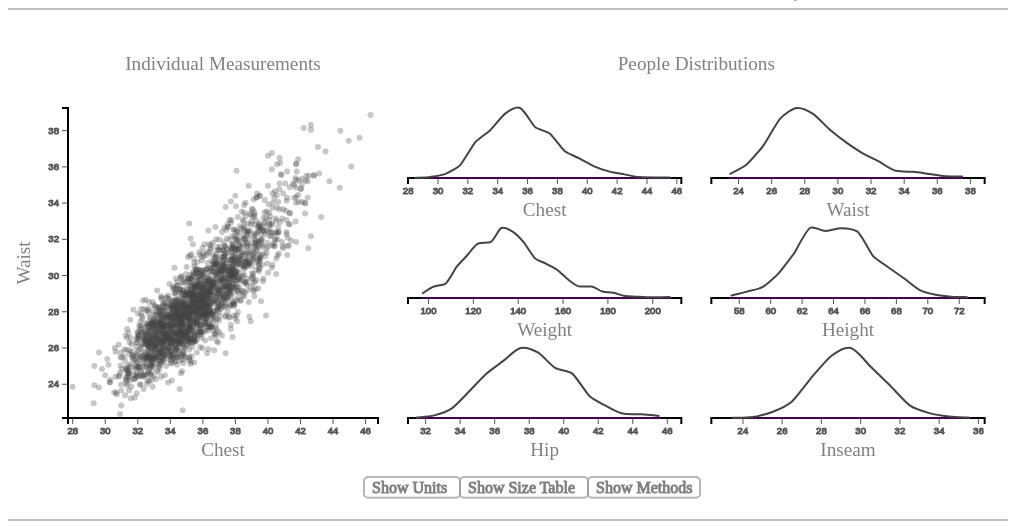
D3 v3 page, settled after 360 driven frames (6 s of simulated time); the page loaded 3 data file(s).



//load data and then call draw function
  queue()
	.defer(d3.csv, 'data/mensDataCols.csv')
  .defer(d3.csv, 'data/womensDataCols.csv')
  .defer(d3.json, 'data/sizeChartsFit.json')
	.await(draw);

  
// ── js/draw1.js
"use strict";
  function draw(error, data_men, data_women, sizeChart) {
   /*format data*/
  //format brand size charts
  editBaseVals(sizeChart);

  //format the measurement data
  var rawData = {'Men': formatData(data_men),
                 'Women' : formatData(data_women)};

  /* Set up graphic dimensions and variables*/
  var margins = {'top' : 100, 'right':60, 'left':60, 'bottom':50 };
  var svgWidth = 1000;
  var svgHeight = 510;

  var internalMargins = {'horizontal': 30, 'vertical': 50};

  var chart_widths = (svgWidth - margins.left - margins.right -
                      2 * internalMargins.horizontal)/3;

  var text_allow = internalMargins.horizontal/2

  //variables to set the grapic positions. Could be cleaned up
  var legendPos = {};
      legendPos.center = svgWidth/2;
      legendPos.top = 0;

  var histChartsLeft = {};
      histChartsLeft.spacing = 50;
      histChartsLeft.height = 70;
      histChartsLeft.totalVertical = (histChartsLeft.spacing +
                                      histChartsLeft.height);

  var mainChart = {};
      mainChart.width = (histChartsLeft.height +
                          2 * histChartsLeft.totalVertical);
      mainChart.height = mainChart.width;
      mainChart.left = margins.left;
      mainChart.right = mainChart.left + mainChart.width;
      mainChart.top =  margins.top;
      mainChart.bottom =  mainChart.top + mainChart.height;

      histChartsLeft.initial_top = margins.top;
      histChartsLeft.bottom = (histChartsLeft.initial_top +
                                histChartsLeft.height);
      histChartsLeft.width = chart_widths;
      histChartsLeft.left = mainChart.right +internalMargins.horizontal;
      histChartsLeft.right = histChartsLeft.left + histChartsLeft.width;


  var histChartsCenter = JSON.parse(JSON.stringify(histChartsLeft));
      histChartsCenter.left = (histChartsLeft.right +
                              internalMargins.horizontal);
      histChartsCenter.right = (histChartsCenter.left +
                                histChartsCenter.width);



  /*define additional global variables other than selectors/d3 */
  //set svg circle radius size for plot
  var radius = 3;

  //get brand list
  var brandList = Object.keys(sizeChart['Men']);

  //Set valid size list 'sizeList', which also specifies the order the sizes appear in the legend (except size 'None')
  var sizeList = ['XS','S','M','L','XL','XXL']

  //object for mapping size to color
  var colorMapping  = {'XS': '#441005','S':'#b2182b', 'M':'#d6604d',
                       'L':'#4393c3', 'XL':'#0530f1', 'XXL':'#40004b',
                       'XXXL':'#000000', 'None':'#444444'};

  //list for dropdown menu
  var genderOpts = d3.shuffle(['Men', 'Women']);

  // ensure the initial state when no chart is selected to returns an  empty dictionary for the chart
  sizeChart['Men']['None'] = {};
  sizeChart['Men']['None']['None'] = {};
  sizeChart['Women']['None'] = {};
  sizeChart['None']= {};
  sizeChart['None']['None'] = {};
  sizeChart['None']['None']['None'] = {};
  sizeChart['Women']['None']['None'] = {};


  //options for the sizing  method dropdown
  var methodList = [];
    methodList[0] = {'lab' : 'Chest', 'order':['Chest']};
    methodList[1] = {'lab' : 'Waist', 'order':['Waist']};
    methodList[2] = {'lab' : 'Chest and Waist', 'order':['Chest','Waist']};
    methodList[3] = {'lab' : 'Chest and Neck', 'order':['Chest','Neck']};
    methodList[4] = {'lab' : 'Chest and Hip', 'order':['Chest','Hip']};
    methodList[5] = {'lab' : 'Waist and Hip', 'order':['Waist','Hip']};
    methodList[6] = {'lab' : 'Chest, Waist, and Inseam',
                    'order':['Chest','Waist','Inseam']};
    methodList[7] = {'lab' : 'Waist, Hip, and Inseam',
                    'order':['Waist','Hip','Inseam']};

  //initial states for the sizing dropdown
  var  initMeasuredDims = [];

  var methodListFiltered = methodList.filter(function(items) {
      items.order.every(function(item){
          initMeasuredDims.includes(item); });
    });

  //Set the initial state for the menu options
  var initialState = {'Gender': {'data':  genderOpts[0],
                                'Sizes':  genderOpts[0]},
                        'Brand': 'None',
                        'Fit': "None",
                        'Method':['Chest'],
                        'Scatter': {'x': 'Chest', 'y':'Waist'},
                        'Units':'false',
                        'explanation':'false',
                        'table':'false'};

  //Initialize the variable to keep track of user selections
  var stateOptions = Object.assign({}, initialState);


  /*add elements to the graphic*/
  //insert div as container for everything
  var spMainBlock = d3.select('#spMainBlock')

  //title
  spMainBlock.append('h3')
    .attr('class','title')
    .text('Clothing Size Charts');

  //intro paragraph with a popup of data source
  var introBlurb = spMainBlock.append('p')
    .attr('class','intro').style('width','520px');

  introBlurb.append('p')
    .text('A visual summary of clothing brand sizing charts based on ')
    .attr('class','intro_t')
    .style('display', 'inline');

  var dataSource = introBlurb.append('p')
    .text('1,774 men and 2,208 women.')
    .style('position','relative')
    .style('display', 'inline')
    .style('text-decoration','underline')
    .classed('dataSource',true);

  dataSource.append('p')
    .text('Data described in: Gordon, C. C. et al. 1988 ANTHROPOMETRIC' +
          ' SURVEY OF U.S. ARMY PERSONNEL: ' +
          'METHODS AND SUMMARY STATISTICS. (1989).')
    .classed('data-dropdown',true);

  //append a dividing line
  spMainBlock.append('svg')
    .attr('height','3px')
    .attr('width', '1000px')
    .attr('class','intro')
      .append('line')
      .style('stroke','gray')
      .attr('x1','0px')
      .attr('x2','1000px')
      .attr('y1','1px')
      .attr('y2','1px');

/*         Add Menu and menu options      */

  //append div for the menu buttons
  var select = spMainBlock.append("div")
                  .attr('class', 'menu')
                  .style('width','1000px');

  //Dropdown 1
  //create a dropdown menu for data gender
  var dataGenderSelector = makeDropdown(select, genderOpts, 'Data Gender',
                                        'Gender', genderOpts[0],60);
  //add on click function to the dropdown options
  dataGenderSelector.selectAll('.dropOptions')
    .on("click", function() {
      //set the current gender the anthropometic data and the size chart

      stateOptions['Gender']['Sizes'] = d3.select(this).attr('value');
      sizeGenderSelector.select('.dropbtnLabel')
        .text(d3.select(this).attr('value'));

      standardDropdownClick(this, dataGenderSelector, ['Gender','data'])
      // updates user gender selection and then redraws the grapics according to that choice
      });

  //Droptdown 2
  //create a dropdown menu for brands
  var brandSelector = makeDropdown(select, brandList, 'Brand Chart',
                                   'Brand', 'Select', 115);
  //add on click function to the dropdown options
  brandSelector.selectAll('.dropOptions')
    .on("click", function() {
      standardDropdownClick(this, brandSelector, ['Brand'])});
    // updates user brand selection and then redraws the grapics according to that choice

  //format current selection text
  brandSelector.select('.dropbtnLabel').style('text-align','right');

  //Dropdown 2.b
  //add a gender dropdown to the brand selection.
  var sizeGenderSelector = makeDropdown(brandSelector, d3.shuffle(['Men', 'Women']), '','SC',' ',60, 'span');

  //add on click function to the dropdown options
  sizeGenderSelector.selectAll('.dropOptions')
    .on("click", function() {
      standardDropdownClick(this, sizeGenderSelector,
                            ['Gender','Sizes']) });
  //format current selection text
  sizeGenderSelector.select('.dropbtnLabel')
    .style('text-align','left').style('padding', '0').style('width','15px');

  //Dropdown 3
  //create a dropdown menu for different fits available
  var fit_selector = makeDropdown(select, stateOptions['Fit'], 'Fit', 'Fit', stateOptions['Fit'],90, 'div' ,80);
  //add on click function to the dropdown options
  fit_selector.selectAll('.dropOptions').on("click", function() {
  standardDropdownClick(this, fit_selector, ['Fit']) });
  // updates user fit selection and then redraws the grapics according to that choice

  //Dropdown 4
  //create a dropdown menu for the sizing methods available based on the user selected size charts
  var methodSelector = makeDropdown(select, methodListFiltered,
                                    'Sizing Method', 'Method', 'Chest',165);
  //add on click functionality
  methodSelector.selectAll('.dropOptions').on("click", function() {
    //set the current method
    stateOptions['Method'] = d3.select(this)[0][0]['__data__'].order;
    //update button label
    methodSelector.select('.dropbtnLabel')
      .text(d3.select(this)[0][0]['__data__'].lab);
    //update the graphics
    clearGraphics();
    updateGraphs();
  })

  //Dropdown 5
  //create a dropdown menu for selecting the columns plotted in the scatter plot: x-axis left side.
  var scatterSelector = makeDropdown(select,
                                    Object.keys(rawData['Men'][0]),
                                    'Plot Axis',
                                    'scatter_x',
                                    ('x:'+stateOptions['Scatter']['x']),
                                     115);

  scatterSelector.selectAll('.dropOptions')
    .on("click", function() {
      scatterDropdown(this, scatterSelector, 'x');
    });
  //format label text
  scatterSelector.select('.dropbtnLabel')
    .style('text-align','right');

  //Dropdown 5.b
  //dropdown menu for selecting the columns plotted in the scatter plot: y-axis Right side.
  var y_selector = makeDropdown(scatterSelector,
                                Object.keys(rawData['Men'][0]),
                                '',
                                'scatter_y',
                                ('y:'+stateOptions['Scatter']['y']),
                                60, 'span');

  y_selector.selectAll('.dropOptions')
    .on("click", function() {
      scatterDropdown(this, y_selector, 'y');
    });
    //format label text
    y_selector.select('.dropbtnLabel')
      .style('text-align','left').style('padding', '0').style('width','15px');

  /* append main svg and chart elements */

  //svg elements for graphics
  var svg = spMainBlock.append("svg")
      .attr('id','main_svg')
      .attr("width", svgWidth)
      .attr("height", svgHeight);

  //dividing line
  svg.append('line')
    .style('stroke','gray')
    .attr('x1', -500 +'px')
    .attr('x2', 500 + 'px')
    .attr('y1','1px')
    .attr('y2','1px')
    .attr('transform', "translate(" + (svgWidth/2) + "," + (0) + ")");

  //add title to the scatter plot
  svg.append('text')
    .attr('x', mainChart.left + mainChart.width/2)
    .attr('y', mainChart.top)
    .attr('dy','-2em')
    .text('Individual Measurements')
    .attr('text-anchor','middle')
    .attr('class', 'labels');

  //append element to contain histograms
  var histograms = d3.select('#main_svg').append('g')
    .attr('class','histograms');

  //title for histograms
  histograms.append('text')
    .attr('x', histChartsLeft.right + internalMargins.horizontal/2)
    .attr('y', histChartsLeft.initial_top)
    .attr('dy','-2em')
    .text('People Distributions')
    .attr('text-anchor','middle')
    .attr('class', 'labels');

  //call functions to build the graphic
  updateGraphs();
  //creates the initial scatter plot and the histograms

  // add a button to show and hide the units on the plots
  var svgButtons = svg.append('g')
    .attr('class','unit_buttons')
    .attr('transform',
        'translate('+  ( svgWidth/2) + ',' +
         (mainChart.bottom +1.5*internalMargins.vertical) +')');
  var svgBtnShift = 1

  var unitToggle = svgButton(svgButtons, 'unitToggle',
                            'Show Units', [-7+ svgBtnShift,-1.5]);


  unitToggle.on('click', function(){
    //toggle global unit variable and update button label
     if (stateOptions['units']){
       stateOptions['units'] = false;
       d3.select('#'+'unitToggle').text('Show Units');

       } else {
         stateOptions['units'] = true;
         d3.select('#'+'unitToggle').text('Hide Units');
       };
    //update graphs with updated option
    clearGraphics();
    updateGraphs();
  });


  //append element for the brand size table
  spMainBlock.append('div')
    .style('display','block')
    .style('margin','auto')
    .attr('id','tbl_div');

  // add toggle button for show/hide current brand size table
    var sizeTableToggle = svgButton(svgButtons, 'table_toggle',
                                    'Show Size Table', [0+ svgBtnShift,-1.5], 8);
    sizeTableToggle.on('click', function(){

       if (stateOptions['table']){
         //if the button is clicked when a table is shown (true)
         //clears the tabel and sets the option to false
         clearSizeTable();
         } else {
           if ((stateOptions['Brand'] != initialState['Brand'] ) && (stateOptions['Fit'] != initialState['Fit'] )){
             //if the button is clicked when a table is not shown
             //clears table, sets option to true, and creates the brand table
              clearSizeTable();
              stateOptions['table'] = true;
              showSizeTable();
            };
         };
  });

  //add element to provide a brief explanation of the data/method
  spMainBlock.append('div')
  .attr('id', 'methodExplanation')
  .style('color','gray');

  //add a button to show a brief text explanation of the data and analysis behind the graphic
  var ShowMethods= svgButton(svgButtons, 'methodsToggle',
                            'Show Methods', [7.5 + svgBtnShift ,-1.5], 7)

  ShowMethods.on('click', function(){
    // conditional to show/hide text based on the option
    if (stateOptions['explanation'] == 'false'){
      stateOptions['explanation'] = 'true';

      d3.select('#'+'methodsToggle').text('Hide Methods');

      d3.select('#methodExplanation').selectAll('p')
      .data(explanation).enter()
      .append('p').text(function(d){return d;})
      .style('width','800px')
      .style('margin','auto')
      .style('margin-top','1em')
      .style('text-align','left');

    } else {
      stateOptions['explanation'] = 'false';
      d3.select('#'+'methodsToggle').text('Show Methods');
      d3.select('#methodExplanation').selectAll('p').remove();
    };

  });

  //append a dividing line
  spMainBlock.append('svg').attr('height','3px').attr('width', '1000px').attr('class','intro')
      .append('line')
      .style('stroke','gray')
      .attr('x1','0px')
      .attr('x2','1000px')
      .attr('y1','1px')
      .attr('y2','1px');


//brief explanation of the data/method
var explanation = ['Method details',
'Anthropometric measurements are taken form the 1988 Army survey, described in the source: "Gordon, C. C. et al. 1988 ANTHROPOMETRIC SURVEY OF U.S. ARMY PERSONNEL: METHODS AND SUMMARY STATISTICS. (1989)." Although the full dataset is available online, the provider requested citation be directed to that descriptive reference.',
 'There has been some shifts to the population averages since this survey, likely altering the percentage of the population that would be assigned to each size, so the results only approximate current conditions. Intuitively, though, the min and max of each dimension within a size should be relatively unchanged.',
 'Another caveat relateds to the population surveyed. These individuals were all in the armed forces. There may be differences compared to the American public at large.',
 "Size Assignment ",
 "Each person in the data set is assigned a size according to the selected size chart based on the measurements specified by the 'method' dropdown. If the individual's measurements fall within the interval for a size for all specified measurements, they are assigned that size. If the individual does not fall within the intervals for any size, they are assigned size 'None'. If the 'method' selection specifies more than one measurement, then the individual must fall within the same size across each of those dimensions or they are assigned the size 'None'.",
  'The size charts were scraped from the web May of 2017, and are available on the respective brand websites.',
  'In cases where a brand size chart listed a single value for a measurement rather than an interval for a size, an interval was created. The created intervals were ± 1 inch from the single value. For some dimensions a 1 inch deviation from the ideal can provide a reasonable fit, but in some dimensions it may be too generous. Nonetheless, the constructed interval is less than intervals some brands list in their size charts.',
  'The anthropometic data set lacked a column directly corresponding to inseam measurements, so an inseam value was constructed by taking the crotch height, as defined in the survey, and substracting 1 inch.' ];

  /*--------------------------------------------------------*/
  /*                  functions                         */
  /*--------------------------------------------------------*/


  function formatData(data){
  /**take input 'data', an array of objects, iterate over keys in each *object and attempt to change to numeric type and remove *'SUBJECT_NUMBER' key/value. Return updated data.
   */
  data.forEach(function(d) {
    for (var key in d) {

      if (key == 'SUBJECT_NUMBER'){ delete d[key]} else {
      d[key] = +d[key];}
      };
     });
    return data;
    }


  function editBaseVals(objectIn) {
    /**take objectIn, object of size chart objects, containing arrays of
     *individual specifications for each size. Change size specification
     *arrays of single values into intervals consisting of arrays of
     *[lower *limit, upper limit]. Returns updated object. Recursive.
    */

    if ((objectIn instanceof Object) && !(objectIn instanceof Array)) {
      var keys = Object.keys(objectIn)

      for (var i = 0; i < keys.length; i++) {
        //call function recursively for any objects encounted
        objectIn[keys[i]] = editBaseVals(objectIn[keys[i]]);
        };
      return objectIn;
      };

    //when arrays are encountered, change to an interval if required
    if (objectIn instanceof Array) {
      if (objectIn.length == 1){
        return makeRange(objectIn);
      } else {return objectIn};
    };
  }


  function isNumber(var_in) {
    //check if datatype is number
    return var_in.constructor === Number;
  }

  function makeRange(arr_in){
    /**check if input array has numeric data, then change to two value
     *interval corresponding to the lower and upper limit of the
     *specification
     */
    if (isNumber(+arr_in[0])){
    var temp = +arr_in[0];
    var out = [temp - 1.0, temp + 1.0];
    return out;} else {return 'None';};
  }


  function makeSizeData(data, sizingMetrics, sizeChart){
    /**takes the input 'data', the array of anthropometic measurement
     *objects, and assign a clothing size for each object. Size is
     *assignment uses the fields names specified in the input array
     *'sizingMetrics' according to the input sizeChart
     */

      //gets the list of sizes for the current size chart
      var sizeKeys = sizes(sizeChart);

      // iterate over the array, assign size to each item
      data.forEach(function(d) {
        d['Size'] = assignSize(d, sizingMetrics, sizeChart, sizeKeys);
        return d;
      });

      return data;
 }


  function assignSize(person, sizingMetrics, sizeChart, sizeKeys) {
    /**return size for person (a data row) based on the field names
     *specified in the array 'sizingMetrics' for the given sizeChart for
     *the sizes listed in the 'size_key' array.
    */

    //if no sizes are listed, return a size of 'None'
    if (sizeKeys.length < 1) {return 'None'};

    //use first field name to determine starting size
    var temp_size = assignFeatSize(person, sizingMetrics[0], sizeChart, sizeKeys);

    //return starting size if only one field name was specified the first field name failed to return a size
    if (sizingMetrics.length === 1 || temp_size === 'None') {
       return temp_size;
     };

    //if multiple field names, check the person falls within the same size for the rest.
    if (sizingMetrics.length > 1) {
      for (var i = 1; i < sizingMetrics.length; i++) {

        var sizeInterval = sizeChart[temp_size][sizingMetrics[i]];
        //check the field name has valid size intervals, skip if not
        if (!(isNaN(sizeInterval[0]))) {

          //check if the value for the field falls in interval for the starting size
          if (!((person[sizingMetrics[i]] >= sizeInterval[0])
             && (person[sizingMetrics[i]] <= sizeInterval[1]))) {
              return 'None';
          };
        };
      };
    };
    return temp_size;
  }

  function assignFeatSize(person, primaryMetric, sizeChart, sizeKeys) {
    /** return size for person (a data row) based on the primaryMetric
     * (a.k.a field) for the given sizeChart (brand size chart)
     */

    //iterate over each size, check if person falls in that size's interval
    for (var i = 0; i < sizeKeys.length; i++) {
      var curKey = sizeKeys[i];

      var sizeInterval = sizeChart[curKey][primaryMetric];
      //check if the person measurement value falls in interval
      if ((person[primaryMetric] >= sizeInterval[0]) && (person[primaryMetric] <= sizeInterval[1])) {
        return curKey;
      }
    }
      //if no valid intervals were found, return size 'None'
      return 'None';
  }

  function sizes(sizeChart) {
    /**finds possible sizes listed in the current size chart and also *checks they fall in the valid size list 'sizeList', which also *specifies the order the sizes appear (except 'none')
     */

    var sizeArr = [];

    //sizes in the size chart
    var sizeKeys = Object.keys(sizeChart);

    //check if each size in the size chart is in the list of valid sizes
    sizeList.forEach( function(item){
      if (sizeKeys.includes(item)){
        //add valid sizes to array
        sizeArr.push(item);
      };
      })
    //return array of valid sizes
    return sizeArr;
    }

  function showSizeTable(){
    //creates an html table for the current size and appends it to the page when function is called

    //sets to true to indicate table being displayed
    stateOptions['table'] = true;
    //update show/hide table menu to new label
    d3.select('#'+'table_toggle').text('Hide Size Table');

    //set current brand chart table to a var for convenience
    var curTable = sizeChart[stateOptions['Gender']['Sizes']][stateOptions['Brand']][stateOptions['Fit']];

    //get relevant sizes keys in the correct order
    var sizeKeys = sizes(curTable);

    //append a table element
    var brandTable = d3.select('#tbl_div').append('table')
                        .attr('id','maintable')
                        .style('width','500px')
                        .style('margin','auto')
                        .classed('size_table', true)
                        .style('text-align', 'center');
    //add table caption
    brandTable.append('caption')
        .html('Size chart for' +' ' + stateOptions['Brand'] + ' ' +
         stateOptions['Fit'] +' '+ stateOptions['Gender']['Sizes']);


    //turn size object to a array of arrays. Should refactor into a function
    //get column headings as first array in the array of arrays.
    var tb = [Object.keys(curTable['M'])];
    tb[0].unshift('Size');

    //iterate over each size
    sizeKeys.forEach( function(rkey){

      var curRow = [rkey];
      //row: iterate over all the field names, turning the array giving the interval into a string
      for (var vkey in curTable[rkey]) {
        var v = ' ';

        //check if nan, leave v as space if nan
        if (!(isNaN(curTable[rkey][vkey][0]))){

          //if single value, return it (not expected to exist)
          if (curTable[rkey][vkey].length == 1 ){
          v =  curTable[rkey][vkey]};

          //if array of two, then make string '#-#'
          if(curTable[rkey][vkey].length == 2){
          v = (curTable[rkey][vkey][0] + '-' + curTable[rkey][vkey][1]);
          };
        }
        curRow.push(v);
      }
      tb.push(curRow);
    });

    //for the arrayified size chart, loop over each size (row)
    tb.forEach(function(r){
      //append each size row values as a table row
      brandTable.append('tr')
        .selectAll('td')
        .data(r)
        .enter()
        .append('td')
        .html(function(v) {return v;})
        });
      };

  function clearSizeTable(){
    //remove the size table and update the button label and table status
    stateOptions['table'] = false;
    d3.selectAll('.size_table').remove();
    d3.select('#'+'table_toggle').text('Show Size Table')
  }

  function svgButton(parent, buttton_id, label, offset, width = 6) {
    /*take the parent d3 selector 'parent' and creates an svg toggle button
     *as a child with the id 'button_id' and the label 'label'. offset,
     *array of two numbers, changes position by units of 'em'. width is
     *width of button specify as numeric.
     */

    //append button container element
    var unit_button = parent.append('g')
                            .attr('class','unit_button');

    //append rectange for button border
    unit_button.append('rect')
      .attr('class','start_rect')
      .classed('button_border',true)
      .attr('rx', 4)
      .attr('ry', 4)
      .attr('width', width+'em')
      .attr('height','1.3em' )
      .attr('y',+offset[1] +0.5+'em')
      .attr('x', -width/2 +offset[0]+'em')
      .attr('stroke-width', 1)
      .attr('stroke','#999999')
      .attr('fill','white');

      //append button label text
      unit_button.append('text')
      .attr('id', buttton_id)
      .text(label)
      .attr('y',+offset[1]+1.5+'em')
      .attr('x',-(width-1)/2+ offset[0]+'em')
      .attr('stroke','gray')
      .attr('fill','gray')
      .attr('text-anchor','start');

      //return the button container element selector
    return unit_button;
  }



  function makeDropdown(select, dropdownData, label, id,
                        initLabel, optionWidth,
                        opt_ElemType = 'div', opt_labelWidth = 160) {
    /**  make drop down button with title above
    *  select - parent element selector
    *  dropdownData - data for the dropdown
    *  label - label of the dropdown
    *  id -  id for the dropdown
    *  initLabel  -  initial text of the dropdown selection
    *  optionWidth  - width of the actual dropdown divs
    *  opt_ElemType  - element type of the button content eg div, span
    *  opt_labelWidth - width of the dropdown label
     */

    // add div to hold the dropdown button
    var dropdownTop = select.append("div")
      .attr('class', 'dropdown');

    // append label if provided a string at least 1char
    if (label.length > 0){
      dropdownTop.append('div')
      .text(label)
      .attr('class', 'menu_label')
      .style('width',opt_labelWidth+'px' );
      };

    //add button element
    var dropdownButton = dropdownTop.append('button')
      .attr('class','dropbtn')
      .on('click', function() {
        /** if not classed 'show', give dropdown divs class 'show' and set
         * spMainBlock to have on click function remove class 'show' from dropdown
         * divs
         */

        //if the dropdown divs aren't showing already
        if (!d3.select('#' + id + '_dropdown' ).classed('show')) {
          // select the dropdown divs, give class 'show'
          d3.select('#' + id + '_dropdown' ).classed('show',true);

          //select spMainBlock, give function to hide dropdown
          spMainBlock.on('click',function(){
            //if the dropdown isn't clicked on, then remove class 'show'
            if (!(d3.select(d3.event.target).classed('dropOptions') ||
              d3.select(d3.event.target).classed('dropbtnLabel'))) {

                d3.selectAll('.show').classed('show',false);
                spMainBlock.on('click', null); };
              });

        } else {
          //if already classed show and dropdown is clicked on, then removes it
          d3.selectAll('.show').classed('show',false);
          spMainBlock.on('click', null);
        };
      });

    // append the dropdown button status label
    dropdownButton.append(opt_ElemType)
      .attr('class','dropbtnLabel')
      .text(initLabel);

    //append the dropdown divs, i.e. the options
    dropdownButton.append('div')
      .attr('class','dropdown-content')
      .style('width', optionWidth +'px')
      .attr('id', id + '_dropdown')
      .selectAll("p")
      .data(dropdownData)
      .enter()
      .append("p")
        .classed('dropOptions', true)
        .attr("value", function(d) { return d; })
        .text(function(d) { return d; });

      //return the d3 selector
      return dropdownTop;
    }

  function scatterDropdown(thisObj, selector, x_y){
    //on click functionaility for the scatter plot dropdown. changes axis variables and then updates scatter plot

    //set the current gender
    stateOptions['Scatter'][x_y] = d3.select(thisObj).attr('value');

    //update button label
    selector.select('.dropbtnLabel')
        .text(x_y+': ' + d3.select(thisObj).attr('value'));

    //update the graphics
    updateScatter(stateOptions['Scatter']);
  }

  function standardDropdownClick(thisObj, selector, stateSelectionKey) {
  /** on click function for the generic dropdowns. updates user selection
  * and then redraws the grapics according to that choice
  */

    //set the current brand
    if (stateSelectionKey.length == 1) {
      stateOptions[stateSelectionKey[0]] = d3.select(thisObj).attr('value');
    };

    if (stateSelectionKey.length == 2) {
      stateOptions[stateSelectionKey[0]][stateSelectionKey[1]] =
        d3.select(thisObj).attr('value');
    };

    //update button label
    selector.select('.dropbtnLabel')
      .text(d3.select(thisObj).attr('value'));

    //update the graphics
    clearGraphics();
    updateGraphs();
    }

  function clearGraphics(){
    //remove graphic elements in preparation for update
    d3.select('.chart').remove();
    d3.selectAll('.histogram').remove();
    d3.select('.sizeLegend').remove();
    clearSizeTable();
    }

  function updateGraphs(){
    //call functions to update graph

    var curChartFits = sizeChart[stateOptions['Gender']['Sizes']][stateOptions['Brand']];

    //get size chart field names for determining sizes based on the selected size chart
    var fitList =
      Object.keys(curChartFits);

    //if old fit selection is invalid for the updated results
      if (!(fitList.includes(stateOptions['Fit']))) {
        //set fit method to first field
        stateOptions['Fit'] = fitList[0];
        fit_selector.select('.dropbtnLabel')
          .text(stateOptions['Fit']);
      };

    var curSizeChart = curChartFits[stateOptions['Fit']];

      //update the  method button
      updateMethodButton();

      //get the relevant data and update the size for each entry
      var data = makeSizeData(
          rawData[stateOptions['Gender']['data']],
          stateOptions['Method'],
          curSizeChart);

      //determine appropriate fitting field combinations
      updateFitButton(fitList);


      //call functions to make both columns of histograms
      histogramBuilder(data, histChartsLeft,['Chest', 'Weight','Hip' ]);
      histogramBuilder(data, histChartsCenter,['Waist', 'Height','Inseam']);

      //call function to make the legend (size key)
      makeLegend(curSizeChart);

      //call function to make the scatter plot
      makeScatter(data, svg, stateOptions['Scatter']);
    }

  function updateMethodButton(){
    //update the fitting method menu dropdown to only include the appropriate fitting field/metric combinations for the current size chart

    //check that a brand is selected
    if (stateOptions['Brand'] != initialState['Brand'] ){
      //align measured dimensions with the current chart
      var measuredDims = Object.keys(sizeChart[stateOptions['Gender']['Sizes']][stateOptions['Brand']][stateOptions['Fit']]['M']);
    } else {
      var measuredDims =[];
    };


    var methodListFiltered = methodList.filter(function(items) {
    //filter methods to return only ones that correspond to the current size chart
      return items.order.every( function(item){
        return measuredDims.includes(item);
        });
       })

      //check a brand has been selected and then check method selection is valid
    if (stateOptions['Brand'] != initialState['Brand'] ){

      //seed with false
      var methodValid = false;

      methodListFiltered.forEach(function(methodLine){
      //check if the method selection is valid for the updated selections, if not, then set to the first valid method

        if (methodLine.order.toString() == stateOptions['Method'].toString()) {
          methodValid = true;
        };
        });

        if (!(methodValid)) {
        //if invalid, set to first valid method
          stateOptions['Method'] = methodListFiltered[0].order;
          methodSelector.select('.dropbtnLabel').text( methodListFiltered[0].lab);
           };
         };

    //select the method dropdown containting the options
    var methodOpts = d3.select('#Method_dropdown');

    //remove all current options
    methodOpts.selectAll('p').remove();

    //append the new list of valid options
    methodOpts
      .selectAll('p')
      .data(methodListFiltered)
      .enter()
      .append("p")
      .classed('dropOptions', true)
      .attr("value", function(d) { return d.lab; })
      .text(function(d) { return d.lab; })
      .on("click", function() {

        //set the current method
        stateOptions['Method'] = d3.select(this)[0][0]['__data__'].order;

        //update button label
        methodSelector.select('.dropbtnLabel')
        .text(d3.select(this)[0][0]['__data__'].lab);

        //update the graphics
        clearGraphics();
        updateGraphs();
        });
      };


  function updateFitButton(fitList) {
    //update the fit options available for the current brand

    //select options' parent
    var fitOpts = d3.select('#Fit_dropdown');

    //remove options
    fitOpts.selectAll('p').remove();

    //add updated options
    fitOpts
      .selectAll('p')
      .data(fitList)
      .enter()
      .append("p")
      .classed('dropOptions', true)
      .attr("value", function(d) { return d; })
      .text(function(d) { return d; })
      .on("click", function() {
        standardDropdownClick(this, fit_selector, ['Fit']) });

  };

/*  plot code functions     */

function make_x_ax(parentSelection, data, columnName, chartDim, clearance = 0.00) {
  //function to generate a horizonatal axis and return the axis scale as a child of  'parentSelection' for the input 'data' based on the specified column 'columnName' for the chart of dimensions chartDim.

    //get extent of x
    var xExtent = d3.extent(data, function(d) {
        return d[columnName];
    });

    //adjust extent to provide clearance between points and plot border
    xExtent[0] = xExtent[0] * (1 - clearance);
    xExtent[1] = xExtent[1] * (1 + clearance);

    //get x scaling
    var xScale = d3.scale.linear()
      .range([chartDim.left, chartDim.right])
      .domain(xExtent);

    //get axis handle
    var x_ax = d3.svg.axis()
      .scale(xScale)
      .ticks(9); // props to d3 developers for 'ticks' being a suggestion, not a hard spec

    //add the axis to the svg
    parentSelection.append("g")
      .attr("class", "x axis_tick_label")
      .attr("transform", "translate(0," + chartDim.bottom + ")")
      .call(x_ax);

    //add a title to the axis. checks if units are required in the title
    var x_axisTitle = parentSelection.append('g')
      .append('text')
      .attr('class', 'labels')
      .attr('y', chartDim.bottom)
      .attr('x',( chartDim.left +chartDim.width / 2))
      .attr('dy','2em')
      .style("text-anchor", "middle")
      .text(columnName + dispUnits(columnName,stateOptions['units']));

    //return the scale for use in plotting the data
    return xScale;
  }

  function dispUnits(columnName, units = false) {
    //if units are specified by the svg 'show/hide unit' button, returns the units (for the axis titles)
    if (units){
      if (columnName == 'Weight') {
        return ' (lbs.)';
      } else {
        return ' (in.)';
      }
    }
    return '';
  }

  function make_y_ax(parentSelection, data, columnName, chartDim) {
  //function to generate a vertical axis and return the axis scale as a child of  'parentSelection' for the input 'data' based on the specified column 'columnName' for the chart of dimensions chartDim.

    //get extent of y
    var yExtent = d3.extent(data, function(d) {
          return d[columnName];
        });

    //add some allowance
    yExtent[0] = yExtent[0] *0.99
    yExtent[1] = yExtent[1] *1.01

    //get scaling of y
    var yScale = d3.scale.linear()
      .range([chartDim.bottom, chartDim.top])
      .domain(yExtent);

    //make axis obejct
    var y_ax = d3.svg.axis()
      .scale(yScale)
      .orient("left");

    //append axis to svg
    parentSelection.append("g")
      .attr("class", "y axis_tick_label")
      .attr("transform", "translate(" + chartDim.left + ",0)")
      .call(y_ax);

    //add axis title, checking if units are needed
    var y_axisTitle = parentSelection.append('g')
      .append('text')
      .attr('class', 'labels')
      .attr('transform', 'rotate(-90)')
      .attr('y', chartDim.left)
      .attr('x', - chartDim.height / 2 - chartDim.top)
      .attr('dy','-2em')
      .style("text-anchor", "middle")
      .text(columnName + dispUnits(columnName,stateOptions['units']));

    //return scaling for plotting the data
    return yScale;
  }


function makeScatter(data, svgSelection, xy_spec_obj) {
  //function to show the scatter plot given the data, a parent svgSelection to append it to, and the x and y field names specified in the xy_spec_obj

  //append a 'g' element for the  chart
  var chartSelection = svgSelection.append('g')
                    .attr('class','chart')

  //append circles associated with the data
  var dataCircles = chartSelection.append('g')
    .attr('class', 'chart_points')
    .selectAll("circle")
    .data(data)
    .enter()
    .append("circle");

  //append and element for the chart axis
  var chartAxis = chartSelection.append("g")
    .attr('class', 'axisElem');

  // make x-axis
  var xScale = make_x_ax(chartAxis, data, xy_spec_obj.x,  mainChart, 0.01);

  //make y axis
  var yScale = make_y_ax(chartAxis, data, xy_spec_obj.y,  mainChart);

  //add attributes to the circles
  dataCircles.attr('class', function(d) { return d['Size']})
    .classed('scatterData', true)
    .attr("cx", function(d) {
        return xScale(d[xy_spec_obj.x]);
        })
    .attr("cy", function(d) {
        return yScale(d[xy_spec_obj.y]);
        })
    .attr("r", radius)
    .attr("fill", '#999999')
    .attr("fill", function(d) {
        return colorMapping[d['Size']];
      });
   }

 function updateScatter( xy_spec_obj ) {
   //update the scatter plot based on the x and y columns selected in the dropdown. Instead of updating all graphs, this function only updates the scatter plot using .transition

    //get data for making the axis elements
    var data = rawData[stateOptions['Gender']['data']];

    //select the chart container element
    var chartSelection = d3.select('.chart');

    //remove old axes
    chartSelection.selectAll('.axisElem').remove();

    // add container for updated axes
    var chartAxis = chartSelection.append("g")
      .attr('class', 'axisElem');

    //add x axis, get scale
     var xScale = make_x_ax(chartAxis, data, xy_spec_obj.x,
                            mainChart, 0.01);

     // add y axis,get scale
     var yScale = make_y_ax(chartAxis, data, xy_spec_obj.y,  mainChart);

     //update circle positions
     d3.selectAll('.scatterData')
       .transition()
       .delay(100)
       .duration(400)
       .attr("cx", function(d) {
            return xScale(d[xy_spec_obj.x]);
            })
       .attr("cy", function(d) {
            return yScale(d[xy_spec_obj.y]);
        });
    }

  // function to make interactive legend
  function makeLegend(sizeChart ) {
    //make an interactive legend based on the current size chart.

    //get list of sizes
    var sizeList = sizes(sizeChart);

    //add size 'None'
    sizeList.unshift('None');

    // var for pane width
    var item_width = 35;

    //totale legend width
    var legend_width = sizeList.length * item_width;

    //add element to contain legend
    var sizeLegend = d3.select('#main_svg').append('g')
      .attr('class', 'sizeLegend')
      .attr('transform', "translate(" + (legendPos.center) + "," + (legendPos.top) + ")");

    //only add the key once there are sizes assigned
    if (sizeList.length > 1){

      var adjust = 0.2;

      //add label for the legend
      sizeLegend.append("text")
      .attr('x',-legend_width/2-15+'px')
      .attr('dy', (1 + adjust)+'em')
      .text('Clothing Sizes')
      .attr('text-anchor', 'end');

      //add instruction note
      sizeLegend.append("text")
      .attr('x',-legend_width/2-15+'px')
      .attr('dy', (2.25 + adjust)+'em')
      .text('Click for detail')
      .attr('text-anchor', 'end');

      //add a line as a bottom border
      sizeLegend.append('line')
      .style('stroke','gray')
      .attr('x1', -500 +'px')
      .attr('x2', 500 + 'px')
      .attr('y1',3 + adjust+ 'em')
      .attr('y2',3 + adjust+ 'em');

      //add graphic element for the panes
      sizeLegend = sizeLegend.selectAll('g')
      .data(sizeList)
      .enter();


      //add the size labels
      sizeLegend.append("text")
      .attr("x", function(d, i) {
        return (i + 0.5) * item_width - legend_width/2;
        })
      .text(function(d) {
          return d;
          })
      .attr('text-anchor', 'middle')
      .attr('dx', '0em')
      .attr('dy', 1 + adjust + 'em');

      //add the colored circles corresponding to each size
      sizeLegend.append('circle')
      .attr('class', function(d) {  return d;})
      .classed('legend_circle', true)
      .attr("cx", function(d, i) {
        return (i + 0.5) * item_width - legend_width / 2;
        })
      .attr("r", 1.5 * radius)
      .attr("cy", 2 + adjust + 'em')
      .attr("fill", function(d){
        return colorMapping[d];
        });


      //add a clickable rectangle that allows highlihting of sizes
      sizeLegend.append('rect')
      .attr('class', function(d) {  return 'click_pane_'+d;})
      .classed('click_pane', true)
      .attr('y', ( adjust+'em'))
      .attr('rx', 5)
      .attr('ry', 5)
      .attr("x", function(d, i) {
        return i * item_width  - legend_width/2;
        })
      .style("width", item_width + 'px')
      .attr("height", '3em')
      .style('opacity', 0.55)
      .style('fill', 'transparent')
      .on('click', function(d) {
      //update the styling of features to highlight the data for the current size

      //update the histogram bar opacity
        d3.selectAll('.dataFeature')
          .style('opacity','0.3');
        d3.selectAll('.'+ d)
            .style('opacity','0.8');

        //update teh scatter plot circle opacity
        d3.selectAll('.scatterData')
          .style('opacity','0.05');
        d3.selectAll('.scatterData.'+ d)
            .style('opacity','0.45');

        // update the legend circle opacity
        d3.selectAll('.legend_circle')
          .style('opacity','0.3');
        d3.selectAll('.legend_circle.'+ d)
            .style('opacity','.8');

        //make the underlying histogram bars show
        d3.selectAll('.hist_bar').style('fill','transparent');
        d3.selectAll('.hist_bar.' + d).style('fill', colorMapping[d]);


        spMainBlock.on('click',function(){
          //cancel highlighting when clicked on anything other than legend panes
          if (!(d3.select(d3.event.target).classed('click_pane'))) {

            d3.selectAll('.dataFeature')
              .style('opacity','0.7');
            d3.selectAll('.hist_bar').style('fill','transparent');
            d3.selectAll('.scatterData')
              .style('opacity','0.3');
            d3.selectAll('.legend_circle')
              .style('opacity','0.8');
            //cancel spMainBlock on click trigger
            spMainBlock.on('click', null); }
            });
        });
      };
    }

  /*        functions for histograms    */
  function histogramBuilder(data, hist_chartDim, columnNameArray) {
  //function to build vertically stacked, descending, histograms for the input list of columns with the top histogram located by hist_chartDim

    //categorize data by size
    var dataBySize = facetBySize(data);

    // loop over each column name, adding a histogram of the data for each specified column
    columnNameArray.forEach( function(columnName,  i) {

      //update dimensions : top and bottom of current histogram
      //changed hist_chartDim.current_bottom to .bottom
      hist_chartDim.bottom = (hist_chartDim.initial_top +
          hist_chartDim.height + i * hist_chartDim.totalVertical);

      hist_chartDim.top = (hist_chartDim.initial_top +
          i * hist_chartDim.totalVertical);


      //object with keys being sizes and values being arrays of the data within the size for the current column
      var hist_data = arrayBySizeThisColumn(dataBySize, columnName);

      //append element to contain the histogram for the current column
      var activeHist = histograms.append('g').attr('class', 'histogram');

      //append element to contain the axis for the current histogram
      var chartAxis = activeHist.append("g")
                        .attr('class', 'axisElem');

      //make x-scale for current column
      var xScale = make_x_ax(chartAxis ,data, columnName,hist_chartDim);

      //generate hist bins, max of y dimension
      var hist_data, ymax = make_hist_bins(hist_data, xScale);

      //make yScale
      var hist_yScale = d3.scale.linear()
            .domain([0, ymax])
            .range([hist_chartDim.bottom, hist_chartDim.top]);

      //insert graphic elements
      drawCurHist(activeHist,hist_data, xScale, hist_yScale, hist_chartDim);

      });
    }

  function facetBySize(data) {
    //takes data returns data as an object faceted by size.
    var sizeFacets = {'XS':[],'S':[],'M':[],'L':[],'XL':[],'XXL':[], 'None':[]};

    data.forEach(function(row) {
      sizeFacets[row['Size']].push(row)
      });

    return sizeFacets;
  }

  function arrayBySizeThisColumn(sizeFacets, columnName) {
    //takes data and column name, returns object array were keys are the size and array values are the values for the column name for the size specified by the key.
    var sizeArrays = {'XS':[],'S':[],'M':[],
                      'L':[],'XL':[],'XXL':[], 'None':[]};

    Object.keys(sizeFacets).forEach(function(curKey) {
      sizeArrays[curKey] = sizeFacets[curKey].map(function(d){return d[columnName]});
      })
    return sizeArrays;
  }

  function make_hist_bins(hist_data, xScale) {
    //return hist bins, max of y dimension

      var ymaxs = [];
      Object.keys(hist_data).forEach(function(curKey) {
        hist_data[curKey] = d3.layout.histogram()
            .bins(xScale.ticks(20))
            (hist_data[curKey]);

        ymaxs.push(d3.max(hist_data[curKey], function(d){
            return d.y;
            }))
        });
      var ymax = d3.max(ymaxs);
    return hist_data, ymax;
  }

function drawCurHist(activeHist, hist_data, xScale, hist_yScale, hist_chartDim) {
  //given the object with keys being size and histogram data being values, plots the histogram according to the provides x and y scales as a child of the parent element selector 'activeHist'

  Object.keys(hist_data).forEach(function(curKey, i) {
    //iterate over each size, add the svg elements

    //append the grapic elements for the histograms
    var cur_hist = activeHist.append('g')
      .attr('class','histogram_' + i)
      .selectAll('.bar')
      .data(hist_data[curKey])
      .enter()
      .append('g')
        .attr('class','bar')
        .attr('transform', function(d) {
          return 'translate(' + xScale(d.x) +',' + hist_yScale(d.length) +')'; });

    //  add the rectangles
    cur_hist.append('rect')
      .attr('class', curKey)
      .classed('dataFeature', true)
      .classed('hist_bar',true)
      .attr('x',0)
      .attr("width",  xScale(hist_data[curKey][0].x+hist_data[curKey][0].dx) - xScale(hist_data[curKey][0].x))
      .attr('height', function(d) {
        return hist_chartDim.bottom - hist_yScale(d.length);
        })
      .style('fill', 'transparent');

    // add line generator object
    var line = d3.svg.line()
      .x(function(d){ return xScale(d.x + d.dx/2); })
      .y(function(d){return hist_yScale(d.y);})
      .interpolate("monotone"); //'basis' is also good

    //add the line approximately the histogram distribution
    activeHist.append('path')
      .datum(hist_data[curKey])
      .attr("fill", "none")
      .style("stroke", colorMapping[curKey])
      .attr("stroke-linejoin", "round")
      .attr("stroke-linecap", "round")
      .attr("stroke-width", 2)
      .attr("d", line)
      .attr('class', curKey)
      .classed('dataFeature', true);

      });
    }


};


### data: data/sizeChartsFit.json
{
 "Men": {
  "Burberry": {
   "Casual": {
    "XL": "{... 4 keys}",
    "M": "{... 4 keys}",
    "L": "{... 4 keys}",
    "XXXL": "{... 4 keys}",
    "S": "{... 4 keys}",
    "XS": "{... 4 keys}",
    "XXL": "{... 4 keys}"
   }
  },
  "Calvin Klein": {
   "ULtraSlim": {
    "XL": "{... 3 keys}",
    "M": "{... 3 keys}",
    "L": "{... 3 keys}",
    "S": "{... 3 keys}",
    "XS": "{... 3 keys}",
    "XXL": "{... 3 keys}"
   },
   "Regular": {
    "XL": "{... 3 keys}",
    "M": "{... 3 keys}",
    "L": "{... 3 keys}",
    "S": "{... 3 keys}",
    "XS": "{... 3 keys}",
    "XXL": "{... 3 keys}"
   },
   "Slim": {
    "XL": "{... 3 keys}",
    "M": "{... 3 keys}",
    "L": "{... 3 keys}",
    "S": "{... 3 keys}",
    "XS": "{... 3 keys}",
    "XXL": "{... 3 keys}"
   }
  },
  "Adidas": {
   "Top": {
    "XS": "{... 3 keys}",
    "S": "{... 3 keys}",
    "M": "{... 3 keys}",
    "L": "{... 3 keys}",
    "XL": "{... 3 keys}"
   },
   "Bottom": {
    "XS": "{... 3 keys}",
    "S": "{... 3 keys}",
    "M": "{... 3 keys}",
    "L": "{... 3 keys}",
    "XL": "{... 3 keys}"
   }
  },
  "Hanes": {
   "Casual": {
    "S": "{... 2 keys}",
    "M": "{... 2 keys}",
    "L": "{... 2 keys}",
    "XL": "{... 2 keys}"
   }
  },
  "Hurley": {
   "Top": {
    "XL": "{... 3 keys}",
    "M": "{... 3 keys}",
    "L": "{... 3 keys}",
    "S": "{... 3 keys}",
    "XS": "{... 3 keys}",
    "XXL": "{... 3 keys}"
   }
  },
  "REI": {
   "Top": {
    "XL": "{... 5 keys}",
    "M": "{... 5 keys}",
    "L": "{... 5 keys}",
    "XXXL": "{... 5 keys}",
    "S": "{... 5 keys}",
    "XS": "{... 5 keys}",
    "XXL": "{... 5 keys}"
   }
  },
  "Kuhl": {
   "Top": {
    "S": "{... 5 keys}",
    "M": "{... 5 keys}",
    "L": "{... 5 keys}",
    "XL": "{... 5 keys}",
    "XXL": "{... 5 keys}"
   }
  },
  "Patagonia": {
   "Top": {
    "XXS": "{... 4 keys}",
    "XL": "{... 4 keys}",
    "M": "{... 4 keys}",
    "L": "{... 4 keys}",
    "S": "{... 4 keys}",
    "XS": "{... 4 keys}",
    "XXL": "{... 4 keys}"
   }
  },
  "Levis": {
   "Casual": {
    "XS": "{... 4 keys}",
    "S": "{... 4 keys}",
    "M": "{... 4 keys}",
    "L": "{... 4 keys}",
    "XL": "{... 4 keys}"
   }
  }
 },
 "Women": {
  "Burberry": {
   "T-Shirts": {
    "XXS": "{... 3 keys}",
    "XL": "{... 3 keys}",
    "M": "{... 3 keys}",
    "L": "{... 3 keys}",
    "S": "{... 3 keys}",
    "XS": "{... 3 keys}",
    "XXL": "{... 3 keys}"
   }
  },
  "Calvin Klein": {
   "Regular": {
    "XS": "{... 4 keys}",
    "S": "{... 4 keys}",
    "M": "{... 4 keys}",
    "L": "{... 4 keys}",
    "XL": "{... 4 keys}"
   }
  },
  "Adidas": {
   "Top": {
    "XXS": "{... 3 keys}",
    "XL": "{... 3 keys}",
    "M": "{... 3 keys}",
    "L": "{... 3 keys}",
    "S": "{... 3 keys}",
    "XS": "{... 3 keys}"
   },
   "Bottom": {
    "XXS": "{... 3 keys}",
    "XL": "{... 3 keys}",
    "M": "{... 3 keys}",
    "L": "{... 3 keys}",
    "S": "{... 3 keys}",
    "XS": "{... 3 keys}"
   }
  },
  "Hanes": {
   "Casual": {
    "XS": "{... 4 keys}",
    "S": "{... 4 keys}",
    "M": "{... 4 keys}",
    "L": "{... 4 keys}",
    "XL": "{... 4 keys}"
   }
  },
  "Hurley": {
   "Top": {
    "XS": "{... 4 keys}",
    "S": "{... 4 keys}",
    "M": "{... 4 keys}",
    "L": "{... 4 keys}",
    "XL": "{... 4 keys}"
   }
  },
  "REI": {
   "Top": {
    "XXS": "{... 5 keys}",
    "2XL": "{... 5 keys}",
    "XL": "{... 5 keys}",
    "1X": "{... 5 keys}",
    "M": "{... 5 keys}",
    "L": "{... 5 keys}",
    "S": "{... 5 keys}",
    "2X": "{... 5 keys}",
    "XS": "{... 5 keys}",
    "XXL": "{... 5 keys}"
   }
  },
  "Kuhl": {
   "Top": {
    "4XL": "{... 6 keys}",
    "XL": "{... 6 keys}",
    "3XL": "{... 6 keys}",
    "M": "{... 6 keys}",
    "L": "{... 6 keys}",
    "S": "{... 6 keys}",
    "XS": "{... 6 keys}",
    "XXL": "{... 6 keys}"
   }
  },
  "Patagonia": {
   "Top": {
    "XS": "{... 5 keys}",
    "S": "{... 5 keys}",
    "M": "{... 5 keys}",
    "L": "{... 5 keys}",
    "XL": "{... 5 keys}"
   }
  },
  "Levis": {
   "Casual": {
    "XXS": "{... 3 keys}",
    "XL": "{... 3 keys}",
    "M": "{... 3 keys}",
    "L": "{... 3 keys}",
    "S": "{... 3 keys}",
    "XS": "{... 3 keys}"
   }
  }
 }
}

### data: data/womensDataCols.csv
SUBJECT_NUMBER, Chest, Weight, Hip, Height, Waist, Inseam
152, 44.41, 175.3, 40.59, 65.59, 34.84, 28.61
157, 35.63, 109.3, 36.54, 60.16, 26.46, 25.5
244, 37.83, 125.8, 37.72, 61.69, 26.61, 27.07
245, 38.15, 163.9, 39.72, 72.28, 29.92, 33.69
252, 33.35, 115.9, 38.62, 60.87, 27.48, 26.87
262, 33.82, 120.6, 36.1, 60.0, 25.79, 27.11
267, 36.61, 177.3, 41.26, 72.28, 30.2, 35.57
272, 37.72, 137.5, 37.91, 64.02, 30.24, 28.25
273, 35.43, 118.8, 36.77, 60.98, 27.01, 27.03
274, 30.55, 106.7, 34.8, 64.25, 23.54, 28.65
325, 37.72, 132.7, 36.38, 65.43, 27.28, 30.65
326, 34.09, 118.4, 36.69, 63.82, 26.54, 28.25
328, 31.85, 114, 35.2, 64.88, 24.37, 29.91
329, 36.02, 134, 38.19, 64.29, 27.64, 29.79
330, 36.85, 128.7, 37.05, 64.8, 26.38, 28.17
336, 37.83, 165.0, 41.42, 67.99, 30.63, 29.91
337, 41.73, 186.6, 45.0, 64.41, 34.33, 28.37
341, 38.27, 135.1, 38.03, 64.02, 30.83, 29.04
344, 34.45, 127.2, 38.15, 61.73, 25.51, 27.86
346, 34.17, 139.7, 39.25, 63.66, 29.29, 29.75
347, 33.94, 125.6, 38.27, 61.14, 27.8, 27.54
348, 31.61, 109.6, 35.55, 60.43, 25.79, 26.44
349, 33.94, 119.5, 33.94, 65.12, 25.75, 29.87
352, 38.07, 143.0, 40.55, 65.2, 27.8, 29.55
354, 32.36, 97.46, 33.11, 59.76, 23.74, 26.87
355, 38.23, 144.1, 38.54, 64.65, 30.98, 28.8
356, 35.67, 148.3, 38.66, 66.22, 29.72, 29.2
357, 35.79, 140.4, 38.82, 66.93, 28.35, 31.4
358, 35.28, 121.4, 39.13, 59.72, 29.84, 25.93
359, 42.2, 177.5, 44.33, 64.76, 38.15, 31.48
361, 34.72, 134.2, 39.25, 66.26, 27.72, 30.14
362, 40.51, 148.9, 39.45, 65.47, 30.08, 29.79
363, 34.45, 121.7, 36.54, 66.18, 28.15, 30.97
367, 34.61, 107.1, 34.29, 60.67, 26.85, 25.26
371, 39.09, 132.7, 37.83, 64.06, 29.21, 29.39
372, 40.87, 162.1, 41.38, 65.16, 33.15, 28.69
436, 31.97, 119.5, 36.34, 63.78, 25.24, 27.82
437, 39.17, 134.2, 38.03, 59.25, 33.5, 26.8
438, 39.72, 180.6, 43.5, 70.67, 33.19, 31.24
439, 34.09, 150.3, 38.74, 71.18, 28.19, 34.28
440, 37.76, 141.9, 38.94, 65.2, 30.91, 29.67
443, 39.45, 152.7, 40.43, 65.24, 32.72, 29.16
444, 35.79, 127.2, 38.07, 62.83, 28.9, 29.47
445, 31.42, 99.88, 34.17, 60.94, 25.0, 27.58
446, 35.79, 137.5, 40.31, 62.99, 31.14, 28.65
447, 32.76, 119.7, 34.88, 65.94, 24.96, 31.36
449, 34.17, 131.6, 39.25, 63.78, 27.4, 28.88
456, 35.08, 144.5, 39.76, 62.8, 31.02, 29.31
458, 36.18, 132.0, 38.23, 63.58, 27.4, 28.06
464, 38.03, 172.9, 40.98, 63.9, 32.44, 28.25
466, 38.94, 169.2, 43.58, 64.92, 33.35, 29.0
467, 39.33, 167.2, 41.61, 67.17, 34.53, 32.5
469, 35.0, 131.1, 37.32, 63.39, 28.11, 29.94
470, 36.06, 129.8, 38.35, 62.95, 29.33, 29.28
471, 33.35, 140.4, 39.69, 68.74, 27.09, 31.48
473, 37.01, 136.6, 37.87, 63.46, 27.76, 30.57
474, 31.93, 110.2, 35.75, 62.95, 26.3, 29.08
500, 34.57, 134, 37.17, 64.96, 29.06, 29.71
502, 40.0, 168.1, 44.72, 65.28, 34.96, 29.31
503, 33.15, 130.9, 37.36, 61.3, 27.52, 28.92
... 2,148 more rows

### data: data/mensDataCols.csv
SUBJECT_NUMBER, Chest, Weight, Hip, Height, Waist, Inseam
114, 41.42, 194.3, 40.43, 68.31, 37.36, 29.75
117, 40.51, 190.3, 41.14, 72.05, 36.06, 34.47
118, 39.17, 156.9, 38.19, 67.95, 32.83, 29.94
122, 38.03, 179.5, 39.29, 70.2, 32.48, 31.72
123, 40.63, 166.3, 38.11, 65.71, 35.98, 29.91
126, 36.89, 131.8, 34.61, 69.21, 29.88, 34.71
195, 39.84, 185, 40.55, 70.39, 37.44, 31.64
203, 38.58, 181.3, 40.43, 72.01, 34.88, 32.5
207, 40.12, 182.2, 39.92, 68.7, 35.51, 31.4
208, 42.09, 184.4, 41.81, 64.69, 38.23, 30.22
211, 41.06, 182.8, 40.35, 66.85, 37.95, 30.26
214, 41.77, 198.9, 42.01, 67.99, 36.57, 31.8
220, 41.26, 172.9, 38.94, 68.27, 36.42, 29.24
222, 40.98, 165.2, 37.6, 66.3, 34.41, 29.43
223, 35.28, 152.2, 37.8, 65.63, 32.83, 29.16
224, 42.44, 173.8, 38.82, 66.14, 38.62, 29.16
225, 40.47, 185.5, 40.24, 70.28, 34.02, 33.84
226, 39.09, 184.6, 39.02, 74.21, 33.35, 35.34
228, 39.33, 169.2, 37.72, 72.48, 32.72, 34.16
289, 38.62, 187.4, 40.71, 67.01, 35.91, 31.13
290, 44.96, 215.4, 43.27, 68.43, 38.74, 31.32
295, 37.56, 152.7, 36.26, 68.19, 32.72, 32.54
297, 39.65, 156.6, 35.91, 68.46, 31.69, 31.4
298, 38.23, 170.9, 37.83, 73.9, 30.63, 34.91
299, 38.78, 172, 39.41, 67.91, 33.74, 31.95
302, 36.85, 166.3, 40.31, 67.09, 33.39, 31.87
310, 40.24, 185.7, 41.26, 68.82, 36.22, 30.65
311, 38.78, 158.4, 38.19, 64.84, 33.54, 29.67
315, 34.29, 133.3, 35.31, 66.89, 28.62, 30.42
316, 41.18, 182.6, 39.41, 69.33, 34.61, 31.87
317, 39.69, 163.5, 38.58, 65.79, 32.36, 28.41
320, 39.84, 174, 41.26, 64.72, 33.62, 29.43
321, 42.44, 179.5, 39.88, 68.46, 37.48, 32.5
322, 35.59, 150.5, 36.97, 68.86, 30.91, 31.56
376, 42.87, 222.9, 41.81, 72.64, 36.73, 35.26
377, 42.52, 224, 43.7, 76.93, 38.43, 34.94
383, 37.6, 171.2, 37.36, 72.6, 31.18, 35.61
384, 35.43, 128.7, 34.8, 63.03, 31.06, 29.43
385, 37.24, 183.5, 39.76, 72.68, 33.86, 34.75
386, 38.82, 159.9, 37.87, 65.83, 36.14, 29.63
389, 40.79, 231.7, 44.49, 76.14, 37.44, 36.36
393, 37.52, 178.6, 39.21, 73.31, 32.52, 33.33
397, 37.87, 145.2, 36.1, 66.69, 32.13, 31.4
406, 40.87, 184.8, 40.79, 68.5, 37.05, 31.76
407, 40.43, 204.2, 42.2, 68.46, 35.91, 30.69
409, 41.1, 181.1, 39.41, 67.68, 33.62, 29.87
411, 36.89, 160.6, 37.2, 67.8, 33.66, 31.24
413, 42.87, 190.7, 40.47, 69.92, 37.52, 32.03
414, 43.27, 236.7, 45.04, 74.69, 40.39, 34.12
419, 41.18, 172.5, 39.02, 68.11, 35.0, 30.77
423, 40.31, 181.9, 39.21, 66.46, 37.48, 27.62
425, 42.68, 194.3, 42.2, 66.61, 37.2, 29.67
426, 44.17, 194, 41.14, 70.0, 35.2, 33.02
432, 36.34, 170.3, 36.97, 71.81, 30.55, 33.92
475, 37.36, 159.7, 36.77, 68.66, 33.39, 33.17
476, 42.52, 191, 39.61, 69.41, 35.98, 32.35
478, 40.12, 201.5, 41.02, 73.19, 36.89, 35.3
481, 45.35, 197.8, 41.34, 65.71, 39.09, 30.02
485, 37.09, 146.1, 35.51, 67.13, 31.02, 30.69
488, 34.72, 160.6, 37.24, 69.09, 29.37, 32.23
... 1,714 more rows